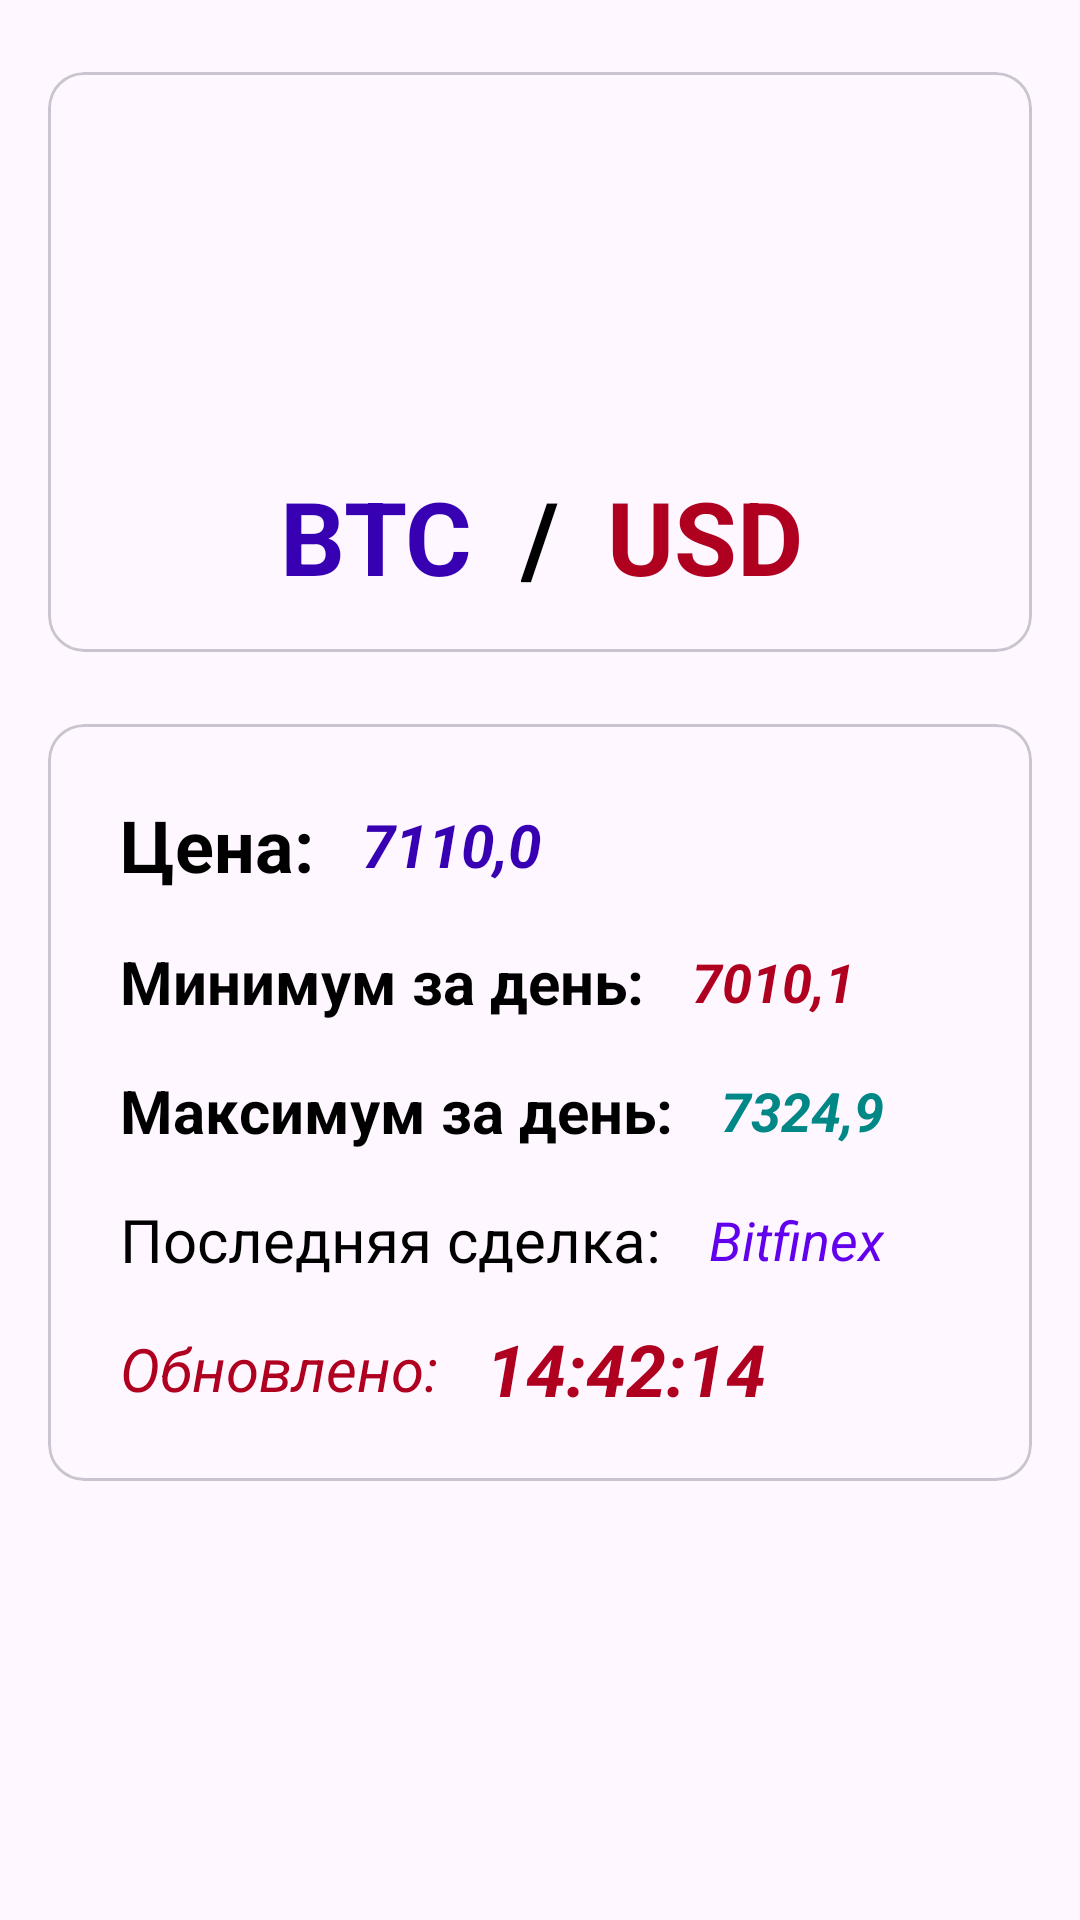

This screen was rendered from an Android layout file. Write that file and the resources it references.
<!-- AndroidManifest.xml: application theme Theme.CryptoCurrency_Rate -->
<!-- res/layout/activity_coin_detail.xml -->
<?xml version="1.0" encoding="utf-8"?>
<androidx.constraintlayout.widget.ConstraintLayout xmlns:android="http://schemas.android.com/apk/res/android"
    xmlns:app="http://schemas.android.com/apk/res-auto"
    xmlns:tools="http://schemas.android.com/tools"
    android:layout_width="match_parent"
    android:layout_height="match_parent"
    tools:context=".CoinDetailActivity">

    <com.google.android.material.card.MaterialCardView
        android:id="@+id/materialCardView"
        android:layout_width="match_parent"
        android:layout_height="wrap_content"
        android:layout_marginStart="16dp"
        android:layout_marginTop="24dp"
        android:layout_marginEnd="16dp"
        app:layout_constraintEnd_toEndOf="parent"
        app:layout_constraintStart_toStartOf="parent"
        app:layout_constraintTop_toTopOf="parent">

        <androidx.constraintlayout.widget.ConstraintLayout
            android:layout_width="match_parent"
            android:layout_height="match_parent">

            <ImageView
                android:id="@+id/ivLogoCoin"
                android:layout_width="100dp"
                android:layout_height="100dp"
                android:layout_marginStart="165dp"
                android:layout_marginTop="16dp"
                android:layout_marginEnd="165dp"
                app:layout_constraintEnd_toEndOf="parent"
                app:layout_constraintStart_toStartOf="parent"
                app:layout_constraintTop_toTopOf="parent" />

            <TextView
                android:id="@+id/tvFromSymbol"
                android:layout_width="wrap_content"
                android:layout_height="wrap_content"
                android:layout_marginEnd="16dp"
                android:text="BTC"
                android:textColor="@color/design_default_color_primary_dark"
                android:textSize="34sp"
                android:textStyle="bold"
                app:layout_constraintBottom_toBottomOf="@+id/textView2"
                app:layout_constraintEnd_toStartOf="@+id/textView2"
                app:layout_constraintTop_toTopOf="@+id/textView2" />

            <TextView
                android:id="@+id/textView2"
                android:layout_width="wrap_content"
                android:layout_height="wrap_content"
                android:layout_marginTop="16dp"
                android:layout_marginBottom="16dp"
                android:text="/"
                android:textColor="@color/black"
                android:textSize="34sp"
                android:textStyle="bold"
                app:layout_constraintBottom_toBottomOf="parent"
                app:layout_constraintEnd_toEndOf="parent"
                app:layout_constraintStart_toStartOf="parent"
                app:layout_constraintTop_toBottomOf="@+id/ivLogoCoin" />

            <TextView
                android:id="@+id/tvToSymbol"
                android:layout_width="wrap_content"
                android:layout_height="wrap_content"
                android:layout_marginStart="16dp"
                android:text="USD"
                android:textColor="@color/design_default_color_error"
                android:textSize="34sp"
                android:textStyle="bold"
                app:layout_constraintBottom_toBottomOf="@+id/textView2"
                app:layout_constraintStart_toEndOf="@+id/textView2"
                app:layout_constraintTop_toTopOf="@+id/textView2" />

        </androidx.constraintlayout.widget.ConstraintLayout>
    </com.google.android.material.card.MaterialCardView>

    <com.google.android.material.card.MaterialCardView
        android:layout_width="match_parent"
        android:layout_height="0dp"
        android:layout_marginStart="16dp"
        android:layout_marginTop="24dp"
        android:layout_marginEnd="16dp"
        app:layout_constraintEnd_toEndOf="parent"
        app:layout_constraintStart_toStartOf="parent"
        app:layout_constraintTop_toBottomOf="@+id/materialCardView">

        <androidx.constraintlayout.widget.ConstraintLayout
            android:layout_width="match_parent"
            android:layout_height="match_parent">


            <TextView
                android:id="@+id/textView4"
                android:layout_width="wrap_content"
                android:layout_height="wrap_content"
                android:layout_marginStart="24dp"
                android:layout_marginTop="24dp"
                android:text="Цена:"
                android:textColor="@color/black"
                android:textSize="24sp"
                android:textStyle="bold"
                app:layout_constraintStart_toStartOf="parent"
                app:layout_constraintTop_toTopOf="parent" />

            <TextView
                android:id="@+id/tv_Price"
                android:layout_width="wrap_content"
                android:layout_height="wrap_content"
                android:layout_marginStart="16dp"
                android:text="7110,0"
                android:textColor="@color/design_default_color_primary_dark"
                android:textSize="20sp"
                android:textStyle="bold|italic"
                app:layout_constraintBottom_toBottomOf="@+id/textView4"
                app:layout_constraintStart_toEndOf="@+id/textView4"
                app:layout_constraintTop_toTopOf="@+id/textView4" />

            <TextView
                android:id="@+id/textView6"
                android:layout_width="wrap_content"
                android:layout_height="wrap_content"
                android:layout_marginStart="24dp"
                android:layout_marginTop="16dp"
                android:text="Минимум за день:"
                android:textColor="@color/black"
                android:textSize="20sp"
                android:textStyle="bold"
                app:layout_constraintStart_toStartOf="parent"
                app:layout_constraintTop_toBottomOf="@+id/textView4" />

            <TextView
                android:id="@+id/tvMinPrice"
                android:layout_width="wrap_content"
                android:layout_height="wrap_content"
                android:layout_marginStart="16dp"
                android:text="7010,1"
                android:textColor="@color/design_default_color_error"
                android:textSize="18sp"
                android:textStyle="bold|italic"
                app:layout_constraintBottom_toBottomOf="@+id/textView6"
                app:layout_constraintStart_toEndOf="@+id/textView6"
                app:layout_constraintTop_toTopOf="@+id/textView6" />

            <TextView
                android:id="@+id/textView8"
                android:layout_width="wrap_content"
                android:layout_height="wrap_content"
                android:layout_marginStart="24dp"
                android:layout_marginTop="16dp"
                android:text="Максимум за день:"
                android:textColor="@color/black"
                android:textSize="20sp"
                android:textStyle="bold"
                app:layout_constraintStart_toStartOf="parent"
                app:layout_constraintTop_toBottomOf="@+id/textView6" />

            <TextView
                android:id="@+id/tvMaxPrice"
                android:layout_width="wrap_content"
                android:layout_height="wrap_content"
                android:layout_marginStart="16dp"
                android:text="7324,9"
                android:textColor="@color/design_default_color_secondary_variant"
                android:textSize="18sp"
                android:textStyle="bold|italic"
                app:layout_constraintBottom_toBottomOf="@+id/textView8"
                app:layout_constraintStart_toEndOf="@+id/textView8"
                app:layout_constraintTop_toTopOf="@+id/textView8" />

            <TextView
                android:id="@+id/textView10"
                android:layout_width="wrap_content"
                android:layout_height="wrap_content"
                android:layout_marginStart="24dp"
                android:layout_marginTop="16dp"
                android:text="Последняя сделка:"
                android:textColor="@color/black"
                android:textSize="20sp"
                app:layout_constraintStart_toStartOf="parent"
                app:layout_constraintTop_toBottomOf="@+id/textView8" />

            <TextView
                android:id="@+id/tvLastMarket"
                android:layout_width="wrap_content"
                android:layout_height="wrap_content"
                android:layout_marginStart="16dp"
                android:text="Bitfinex"
                android:textColor="@color/design_default_color_primary"
                android:textSize="18sp"
                android:textStyle="italic"
                app:layout_constraintBottom_toBottomOf="@+id/textView10"
                app:layout_constraintStart_toEndOf="@+id/textView10"
                app:layout_constraintTop_toTopOf="@+id/textView10" />

            <TextView
                android:id="@+id/textView12"
                android:layout_width="wrap_content"
                android:layout_height="wrap_content"
                android:layout_marginStart="24dp"
                android:layout_marginTop="16dp"
                android:layout_marginBottom="24dp"
                android:text="Обновлено:"
                android:textColor="@color/design_default_color_error"
                android:textSize="20sp"
                android:textStyle="italic"
                app:layout_constraintBottom_toBottomOf="parent"
                app:layout_constraintStart_toStartOf="parent"
                app:layout_constraintTop_toBottomOf="@+id/textView10" />

            <TextView
                android:id="@+id/tvLastUpdate"
                android:layout_width="wrap_content"
                android:layout_height="wrap_content"
                android:layout_marginStart="16dp"
                android:text="14:42:14"
                android:textColor="@color/design_default_color_error"
                android:textSize="24sp"
                android:textStyle="bold|italic"
                app:layout_constraintBottom_toBottomOf="@+id/textView12"
                app:layout_constraintStart_toEndOf="@+id/textView12"
                app:layout_constraintTop_toTopOf="@+id/textView12" />
        </androidx.constraintlayout.widget.ConstraintLayout>

    </com.google.android.material.card.MaterialCardView>


</androidx.constraintlayout.widget.ConstraintLayout>
<!-- resources referenced by this layout -->
<resources>
  <style name="Theme.CryptoCurrency_Rate" parent="Base.Theme.CryptoCurrency_Rate" />
  <style name="Base.Theme.CryptoCurrency_Rate" parent="Theme.Material3.DayNight.NoActionBar">
          
          
      </style>
  <!-- not gathered from this repository: default colours our renderer supplied (Android Studio template values) -->
  <color name="black">#FF000000</color>
</resources>
